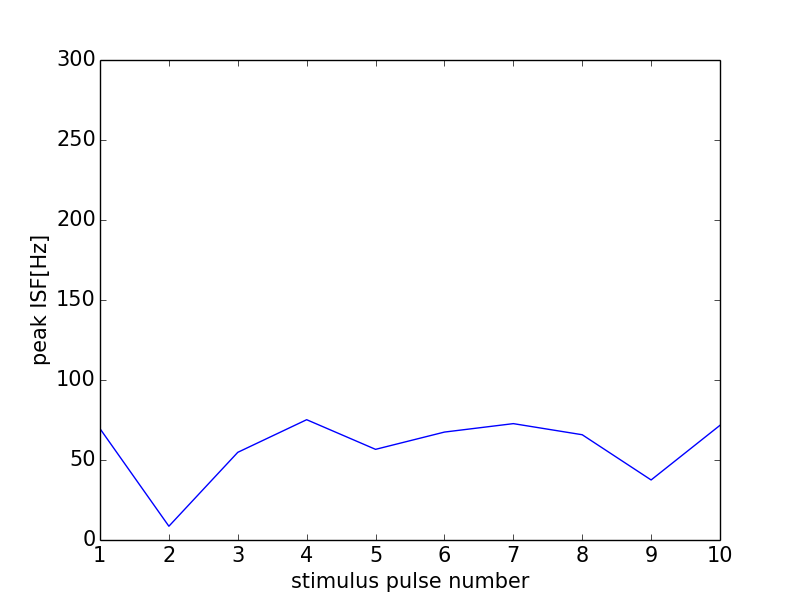

Values plotted in this chart, from the file beside it:
0, 0.0
0, 0
1, 69.57
2, 8.611
3, 54.79
4, 75.19
5, 56.66
6, 67.45
7, 72.73
8, 65.79
9, 37.52
10, 71.68
11, 0
